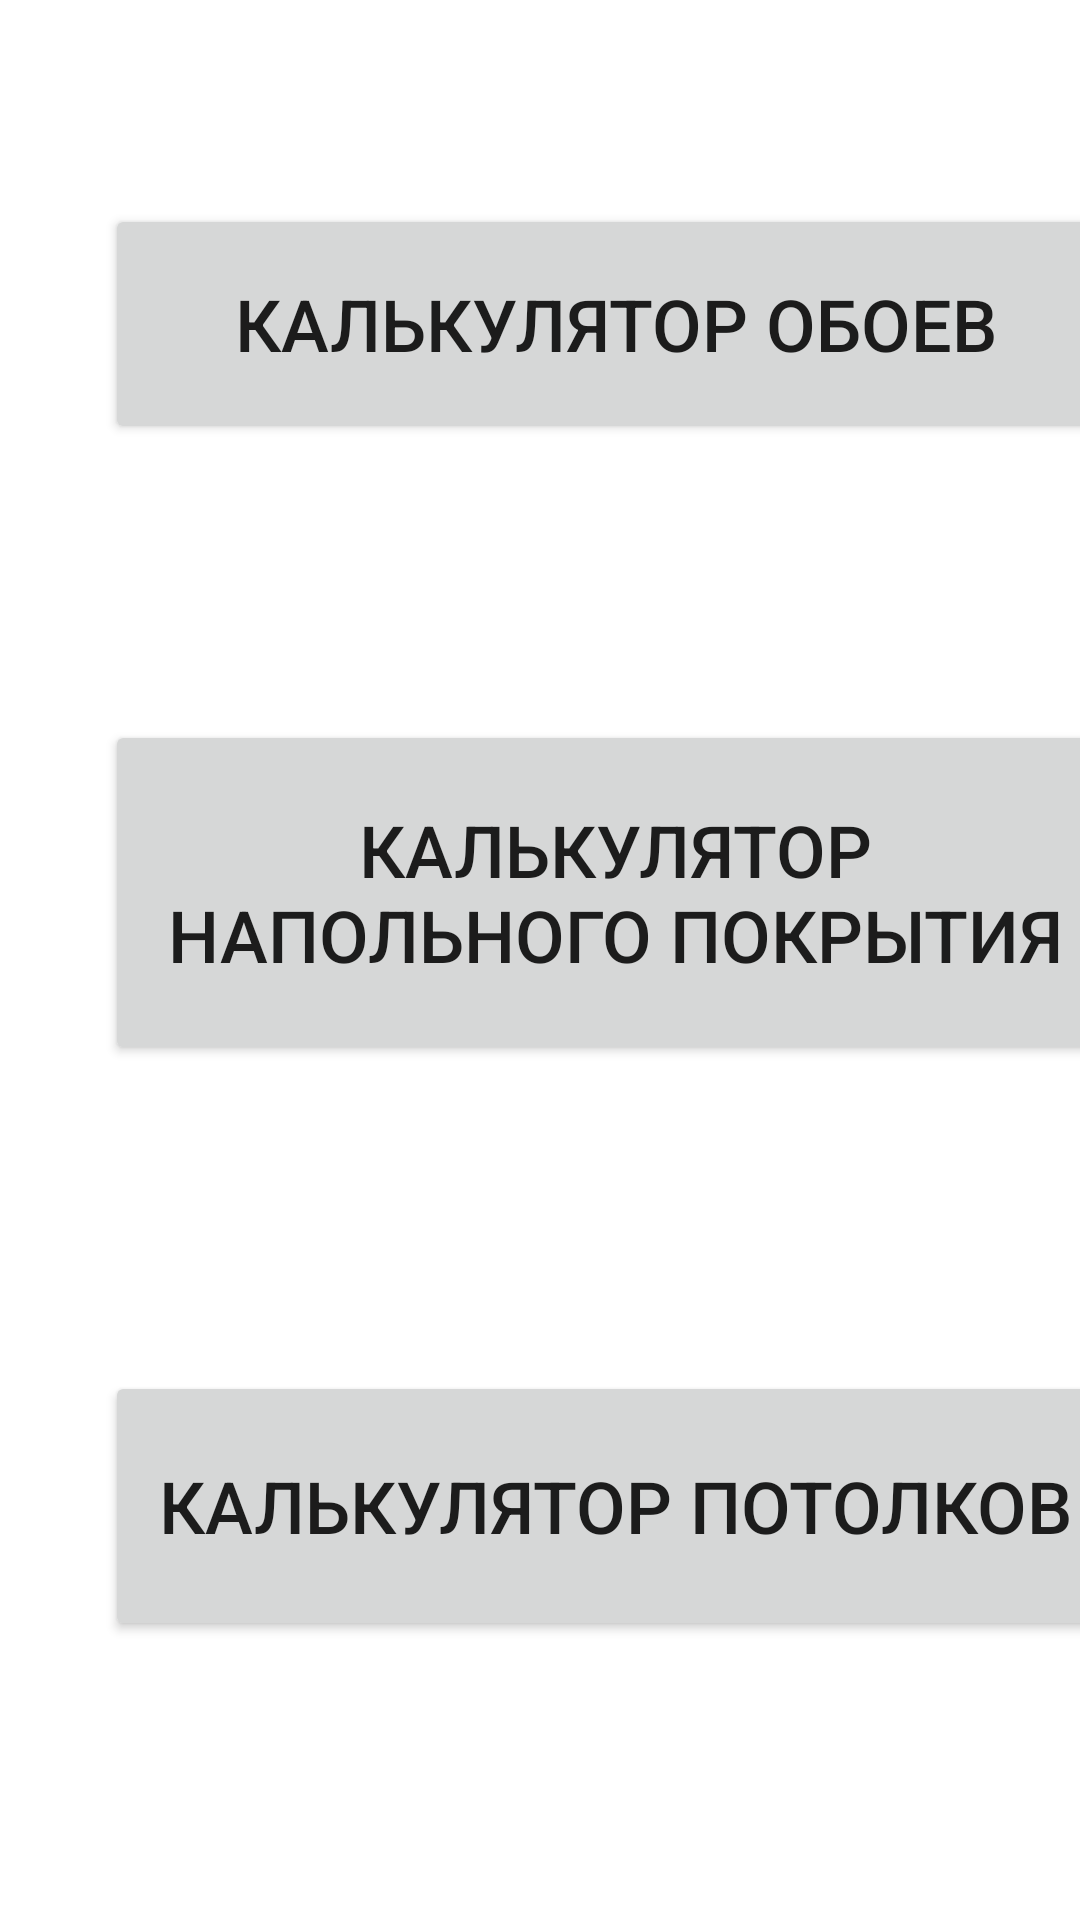

Write the Android layout XML for this screen, with the resource values it uses.
<!-- AndroidManifest.xml: application theme Theme.ApplicationProject -->
<!-- res/layout/second_page.xml -->
<?xml version="1.0" encoding="utf-8"?>
<FrameLayout xmlns:android="http://schemas.android.com/apk/res/android"
    android:layout_width="match_parent"
    android:layout_height="match_parent"
    android:rotation="0"
    android:rotationY="0">


    <ImageButton
        android:layout_width="411dp"
        android:layout_height="70dp"
        android:layout_marginStart="0dp"
        android:layout_marginTop="821dp" />

    <TextView
        android:layout_width="115dp"
        android:layout_height="wrap_content"
        android:layout_marginStart="148dp"
        android:layout_marginTop="829dp"
        android:text="Назад"
        android:textSize="36sp" />

    <Button
        android:id="@+id/button"
        android:layout_width="340dp"
        android:layout_height="80dp"
        android:layout_marginStart="35dp"
        android:layout_marginTop="68dp"
        android:text="Калькулятор обоев"
        android:textSize="24sp" />

    <Button
        android:id="@+id/button1"
        android:layout_width="340dp"
        android:layout_height="115dp"
        android:layout_marginStart="35dp"
        android:layout_marginTop="240dp"
        android:text="Калькулятор напольного покрытия"
        android:textSize="24sp" />

    <Button
        android:id="@+id/button2"
        android:layout_width="340dp"
        android:layout_height="90dp"
        android:layout_marginStart="35dp"
        android:layout_marginTop="457dp"
        android:text="Калькулятор потолков"
        android:textSize="24sp" />

    <Button
        android:id="@+id/button3"
        android:layout_width="340dp"
        android:layout_height="90dp"
        android:layout_marginStart="35dp"
        android:layout_marginTop="640dp"
        android:text="Калькулятор мебели"
        android:textSize="24sp" />


</FrameLayout>
<!-- resources referenced by this layout -->
<resources>
  <style name="Theme.ApplicationProject" parent="Theme.MaterialComponents.DayNight.DarkActionBar">
          
          <item name="colorPrimary">@color/purple_500</item>
          <item name="colorPrimaryVariant">@color/purple_700</item>
          <item name="colorOnPrimary">@color/white</item>
          
          <item name="colorSecondary">@color/teal_200</item>
          <item name="colorSecondaryVariant">@color/teal_700</item>
          <item name="colorOnSecondary">@color/black</item>
          
          <item name="android:statusBarColor">?attr/colorPrimaryVariant</item>
          
      </style>
  <!-- not gathered from this repository: default colours our renderer supplied (Android Studio template values) -->
  <color name="purple_500">#FF6200EE</color>
  <color name="purple_700">#FF3700B3</color>
  <color name="teal_200">#FF03DAC5</color>
  <color name="teal_700">#FF018786</color>
  <color name="black">#FF000000</color>
  <color name="white">#FFFFFFFF</color>
</resources>
